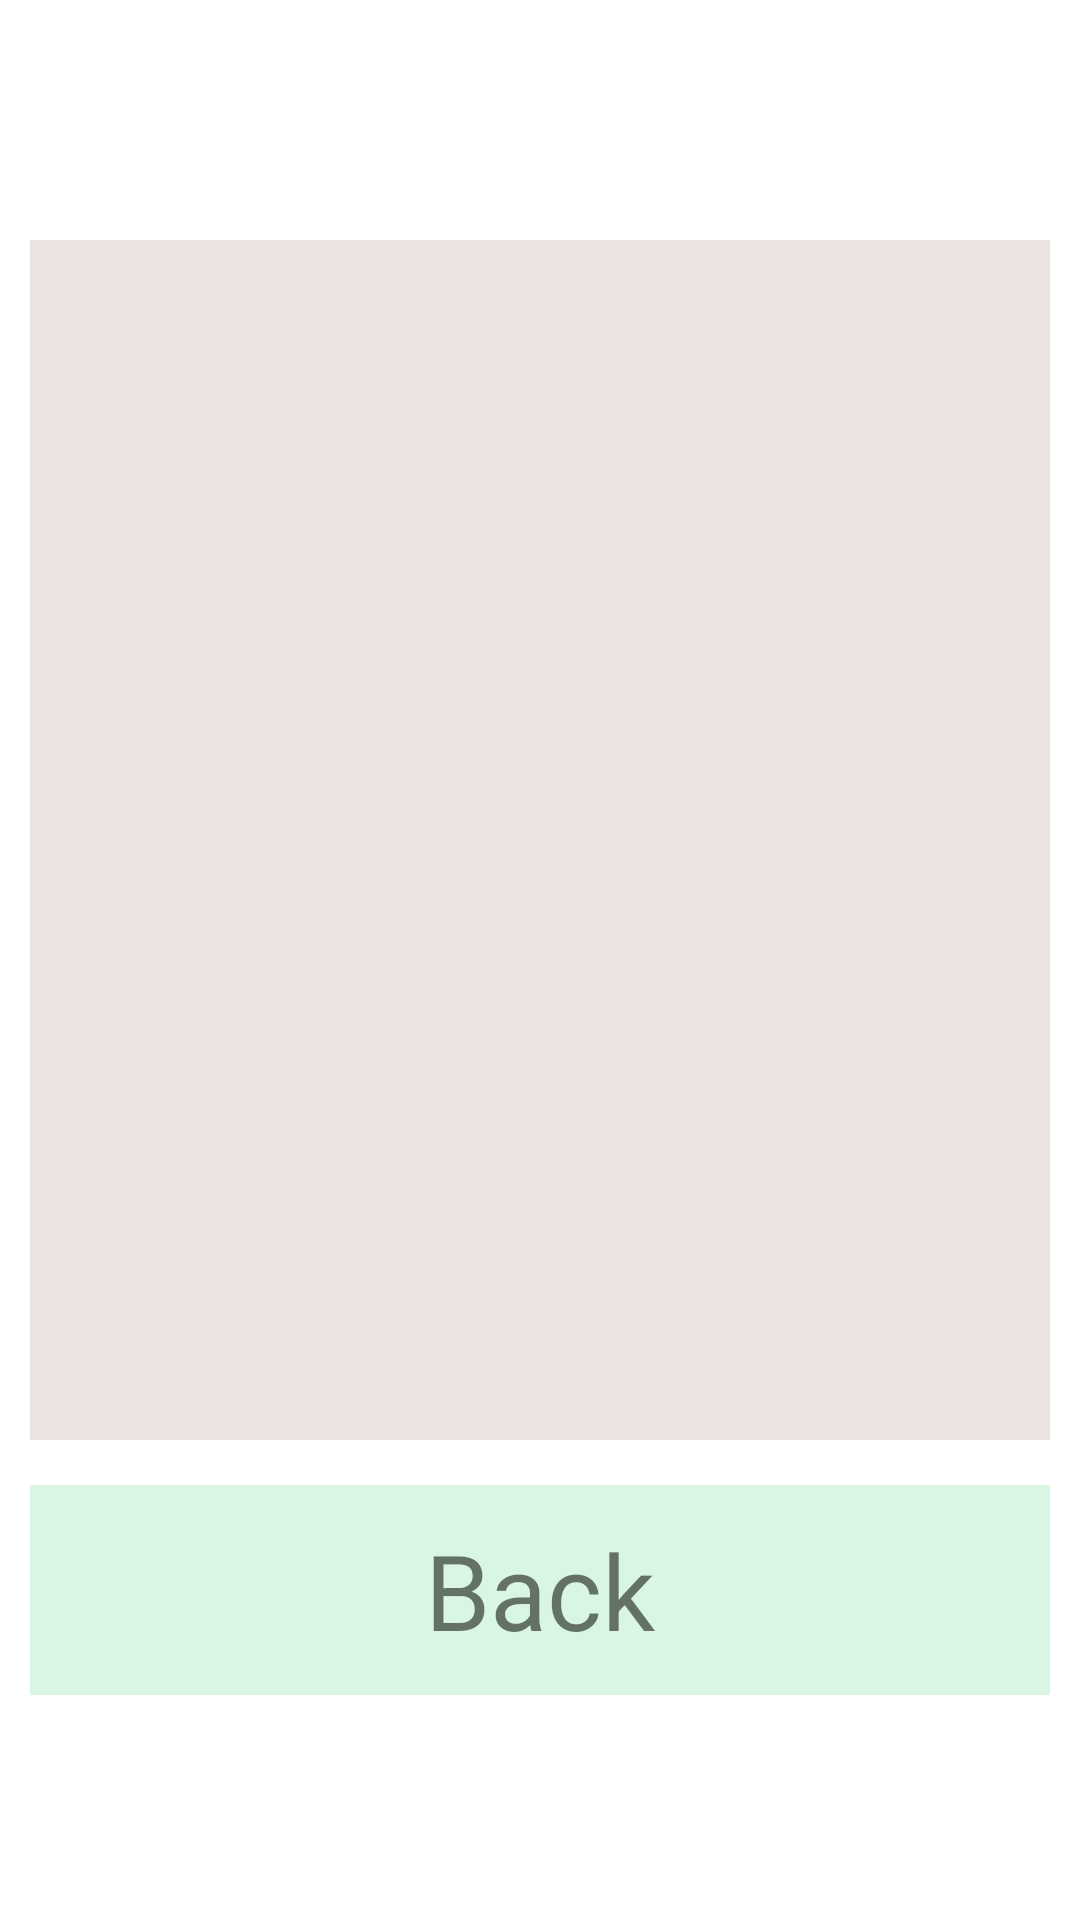

Reconstruct the res/layout file that produces this screen, plus the resources it refers to.
<!-- AndroidManifest.xml: application theme Theme.MedicineReminderFragments -->
<!-- res/layout/fragment_medicines_edit_list.xml -->
<FrameLayout xmlns:android="http://schemas.android.com/apk/res/android"
    xmlns:tools="http://schemas.android.com/tools"
    android:layout_width="match_parent"
    android:layout_height="match_parent"
    android:background="#00000000"
    tools:context="Fragments.MedicinesEditListFragment">

    <LinearLayout
        android:layout_width="match_parent"
        android:layout_height="match_parent"
        android:orientation="vertical"
        android:gravity="center">

        <androidx.recyclerview.widget.RecyclerView
            android:id="@+id/medicines_edit_list_rv"
            android:layout_width="match_parent"
            android:layout_height="400dp"
            android:layout_margin="10dp"
            android:background="#30976d60"/>

        <TextView
            android:id="@+id/medicines_edit_back_button"
            android:layout_width="match_parent"
            android:layout_height="70dp"
            android:text="Back"
            android:layout_gravity="center_horizontal"
            android:gravity="center"
            android:textSize="35dp"
            android:layout_marginVertical="5dp"
            android:layout_marginHorizontal="10dp"
            android:background="#3033d060"/>

    </LinearLayout>

</FrameLayout>
<!-- resources referenced by this layout -->
<resources>
  <style name="Theme.MedicineReminderFragments" parent="Theme.MaterialComponents.DayNight.DarkActionBar">
          
          <item name="colorPrimary">@color/purple_500</item>
          <item name="colorPrimaryVariant">@color/purple_700</item>
          <item name="colorOnPrimary">@color/white</item>
          
          <item name="colorSecondary">@color/teal_200</item>
          <item name="colorSecondaryVariant">@color/teal_700</item>
          <item name="colorOnSecondary">@color/black</item>
          
          <item name="android:statusBarColor" tools:targetApi="l">?attr/colorPrimaryVariant</item>
          
      </style>
  <!-- not gathered from this repository: default colours our renderer supplied (Android Studio template values) -->
  <color name="purple_500">#FF6200EE</color>
  <color name="purple_700">#FF3700B3</color>
  <color name="teal_200">#FF03DAC5</color>
  <color name="teal_700">#FF018786</color>
  <color name="black">#FF000000</color>
  <color name="white">#FFFFFFFF</color>
</resources>
